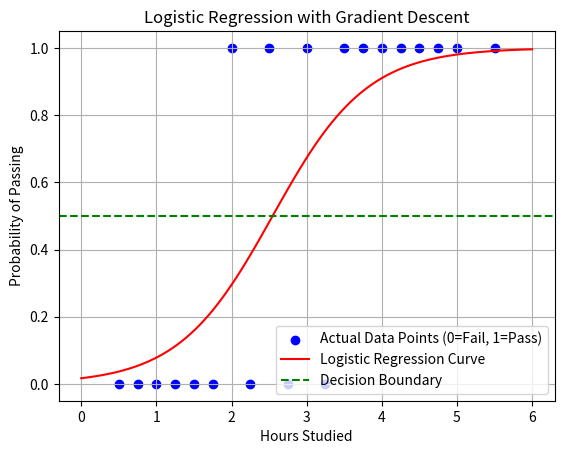

Recreate this plot in Python. (Note: this script raises an exception after producing the figure.)
#to predict a categorical outcome (like "yes" or "no") 
#we model the probability of that outcome using an S-shaped curve (sigmoid function)
import numpy as np
import matplotlib.pyplot as plt

# A simple dataset for demonstration
X = np.array([0.5, 0.75, 1.0, 1.25, 1.5, 1.75, 2.0, 2.25, 2.5, 2.75, 3.0, 3.25, 3.5, 3.75, 4.0, 4.25, 4.5, 4.75, 5.0, 5.5])
y = np.array([0, 0, 0, 0, 0, 0, 1, 0, 1, 0, 1, 0, 1, 1, 1, 1, 1, 1, 1, 1])

# Reshape X for matrix operations
X = X.reshape(-1, 1)

# Hyperparameters
learning_rate = 0.01
iterations = 10000

# Initialize the model's parameters (weights)
weights = np.zeros(1)
bias = 0
n = len(X)

# The Sigmoid function
def sigmoid(x):
    return 1 / (1 + np.exp(-x))

# The core of the algorithm: the Gradient Descent loop
for i in range(iterations):
    linear_output = np.dot(X, weights) + bias
    y_predicted = sigmoid(linear_output)

    dw = (1/n) * np.dot(X.T, (y_predicted - y))
    db = (1/n) * np.sum(y_predicted - y)

    weights = weights - learning_rate * dw
    bias = bias - learning_rate * db
    
print("\nTraining complete!")
print(f"Final weights: {weights[0]:.4f}, Final bias: {bias:.4f}")

# --- VISUALIZATION---

# Create a range of x values to plot the sigmoid curve
x_plot = np.linspace(0, 6, 100).reshape(-1, 1)

# Calculate the predicted probabilities for the plot range
linear_output_plot = np.dot(x_plot, weights) + bias
y_predicted_plot = sigmoid(linear_output_plot)

# 1. Create a scatter plot of the actual data points
plt.scatter(X, y, color='blue', label='Actual Data Points (0=Fail, 1=Pass)')

# 2. Plot the sigmoid curve
plt.plot(x_plot, y_predicted_plot, color='red', label='Logistic Regression Curve')

# 3. Add a horizontal line at 0.5 to show the decision boundary
plt.axhline(y=0.5, color='green', linestyle='--', label='Decision Boundary')

# Add titles and labels for clarity
plt.title('Logistic Regression with Gradient Descent')
plt.xlabel('Hours Studied')
plt.ylabel('Probability of Passing')
plt.legend()
plt.grid(True)
plt.show()


# Make a prediction with the trained model
new_x = np.array([[2.8]])
final_linear_output = np.dot(new_x, weights) + bias
final_prediction_prob = sigmoid(final_linear_output)
final_prediction_class = 1 if final_prediction_prob[0][0] >= 0.5 else 0

print(f"\nProbability of passing for a student who studied 2.8 hours: {final_prediction_prob[0][0]:.4f}")
print(f"Predicted class: {'Pass' if final_prediction_class == 1 else 'Fail'}")